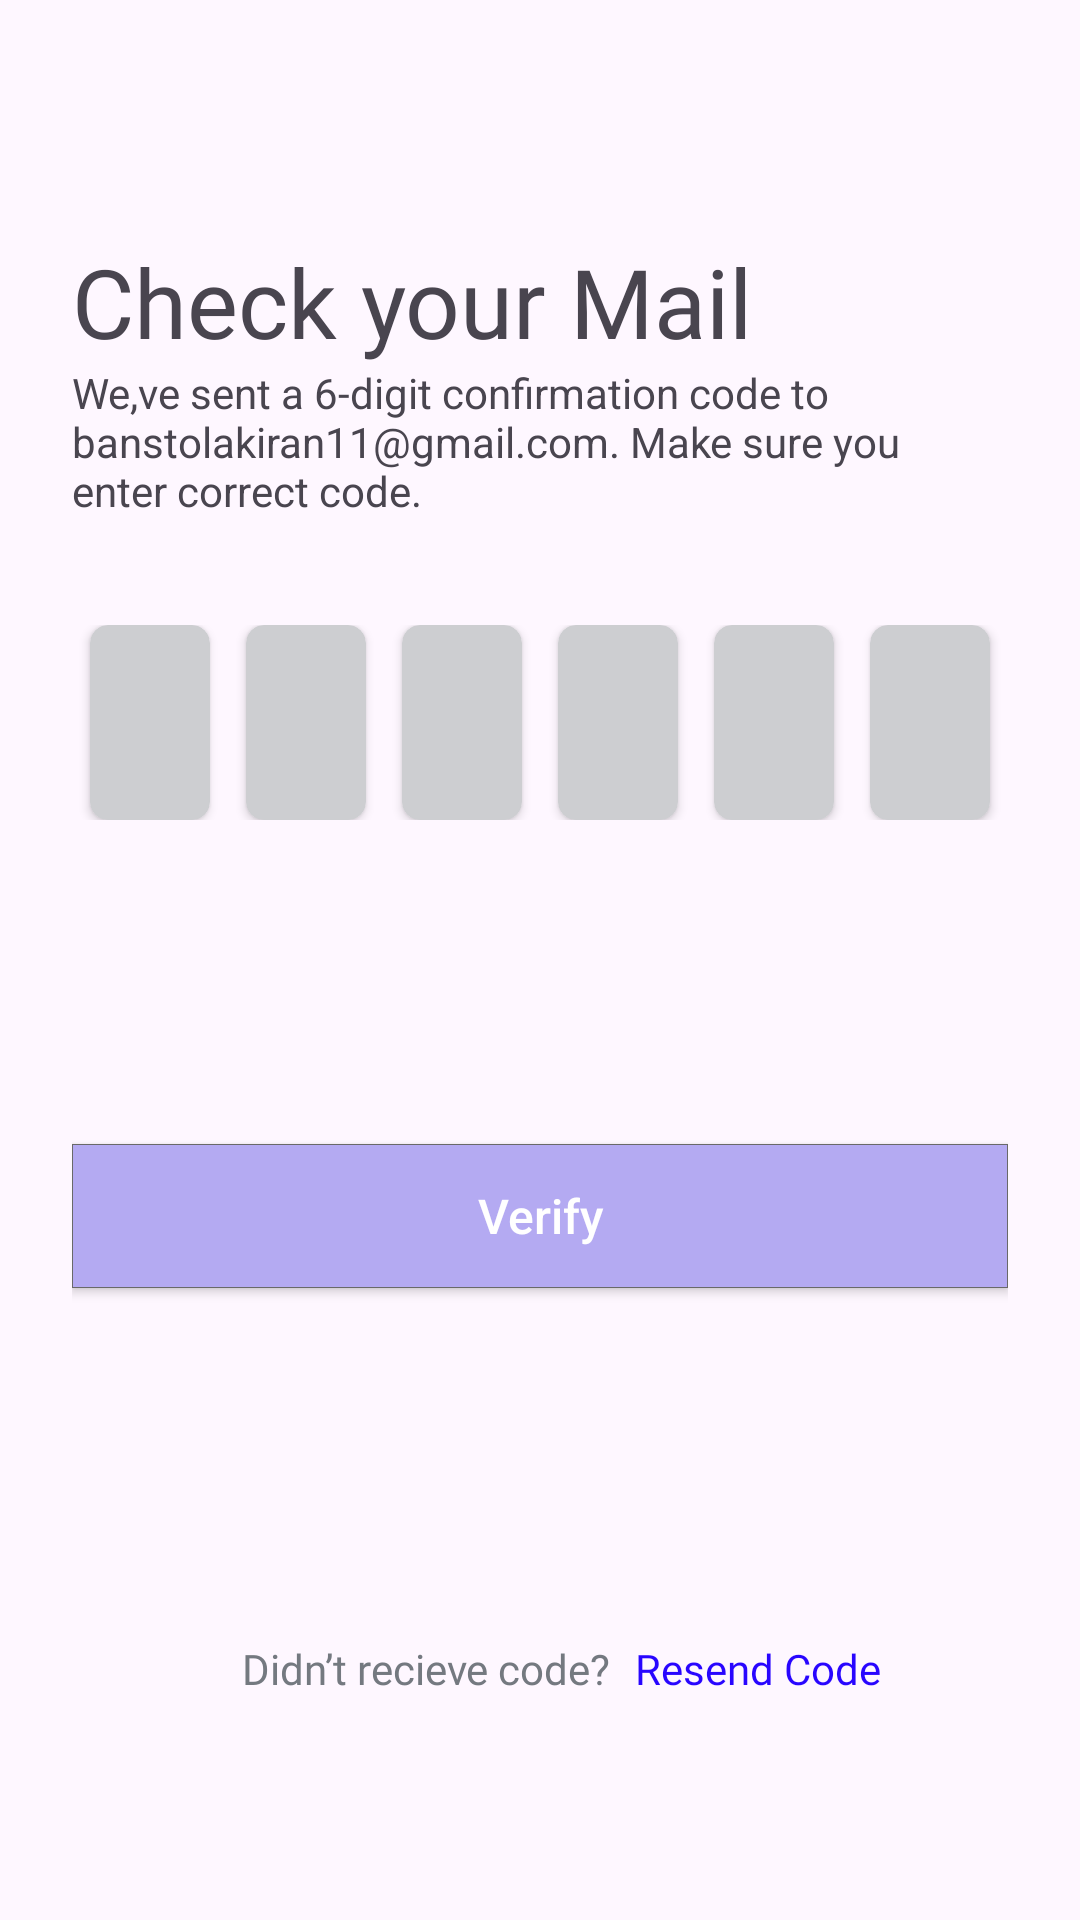

Write the Android layout XML for this screen, with the resource values it uses.
<!-- AndroidManifest.xml: application theme Theme.AndroidLesson9 -->
<!-- res/layout/activity_check_email.xml -->
<?xml version="1.0" encoding="utf-8"?>
<androidx.constraintlayout.widget.ConstraintLayout xmlns:android="http://schemas.android.com/apk/res/android"
    xmlns:app="http://schemas.android.com/apk/res-auto"
    xmlns:tools="http://schemas.android.com/tools"
    android:layout_width="match_parent"
    android:layout_height="match_parent"
    android:padding="24dp"
    android:backgroundTint="@color/white"
    tools:context="com.example.CheckEmail">
    <TextView
        android:id="@+id/tv_singup"
        android:layout_width="wrap_content"
        android:layout_height="wrap_content"
        android:text="Check your Mail"
        android:textSize="32sp"
        android:fontFamily="@font/gilroy_semibold"
        app:layout_constraintStart_toStartOf="parent"
        app:layout_constraintTop_toTopOf="parent"
        app:layout_constraintEnd_toEndOf="parent"
        app:layout_constraintBottom_toBottomOf="parent"
        app:layout_constraintVertical_bias="0.1"
        app:layout_constraintHorizontal_bias="0"
        />
    <TextView
        android:id="@+id/tv_check_desc"
        android:layout_width="wrap_content"
        android:layout_height="wrap_content"
        app:layout_constraintStart_toStartOf="parent"
        app:layout_constraintEnd_toEndOf="parent"
        app:layout_constraintTop_toTopOf="parent"
        app:layout_constraintBottom_toBottomOf="parent"
        app:layout_constraintHorizontal_bias="0"
        app:layout_constraintVertical_bias="0.18"
        android:paddingRight="8dp"
        android:text="We,ve sent a 6-digit confirmation code to banstolakiran11@gmail.com. Make sure you enter correct code."
        />
    <LinearLayout
        android:id="@+id/ly_check_numbers"
        android:layout_width="match_parent"
        android:layout_height="wrap_content"
        app:layout_constraintStart_toStartOf="parent"
        app:layout_constraintEnd_toEndOf="parent"
        app:layout_constraintTop_toTopOf="parent"
        app:layout_constraintBottom_toBottomOf="parent"
        app:layout_constraintVertical_bias="0.35"
        android:weightSum="6"
        >
        <androidx.cardview.widget.CardView
            android:layout_width="47dp"
            android:layout_height="65dp"
            app:cardBackgroundColor="#CDCED1"
            android:layout_marginHorizontal="6dp"
            app:cardCornerRadius="6dp"
            android:layout_weight="1"
            >
        </androidx.cardview.widget.CardView>
        <androidx.cardview.widget.CardView
            android:layout_width="47dp"
            android:layout_height="65dp"
            app:cardBackgroundColor="#CDCED1"
            android:layout_marginHorizontal="6dp"
            app:cardCornerRadius="6dp"
            android:layout_weight="1"
            >
        </androidx.cardview.widget.CardView>
        <androidx.cardview.widget.CardView
            android:layout_width="47dp"
            android:layout_height="65dp"
            app:cardBackgroundColor="#CDCED1"
            android:layout_marginHorizontal="6dp"
            app:cardCornerRadius="6dp"
            android:layout_weight="1"
            >
        </androidx.cardview.widget.CardView>
        <androidx.cardview.widget.CardView
            android:layout_width="47dp"
            android:layout_height="65dp"
            app:cardBackgroundColor="#CDCED1"
            android:layout_marginHorizontal="6dp"
            app:cardCornerRadius="6dp"
            android:layout_weight="1"
            >
        </androidx.cardview.widget.CardView>
        <androidx.cardview.widget.CardView
            android:layout_width="47dp"
            android:layout_height="65dp"
            app:cardBackgroundColor="#CDCED1"
            android:layout_marginHorizontal="6dp"
            app:cardCornerRadius="6dp"
            android:layout_weight="1"
            >
        </androidx.cardview.widget.CardView>
        <androidx.cardview.widget.CardView
            android:layout_width="47dp"
            android:layout_height="65dp"
            app:cardBackgroundColor="#CDCED1"
            android:layout_marginHorizontal="6dp"
            app:cardCornerRadius="6dp"
            android:layout_weight="1"
            >
        </androidx.cardview.widget.CardView>

    </LinearLayout>
    <androidx.appcompat.widget.AppCompatButton
        android:id="@+id/btn_verify"
        android:layout_width="match_parent"
        android:layout_height="wrap_content"
        android:layout_marginTop="28dp"
        app:layout_constraintStart_toStartOf="parent"
        app:layout_constraintTop_toBottomOf="@id/ly_check_numbers"
        app:layout_constraintBottom_toBottomOf="parent"
        app:layout_constraintVertical_bias="0.3"
        android:background="@drawable/bg_btn_login"
        android:text="Verify"
        android:textAllCaps="false"
        android:textColor="@color/white"
        android:textSize="16sp"
        />

    <TextView
        android:id="@+id/tv_check_desc2"
        android:layout_width="wrap_content"
        android:layout_height="wrap_content"
        android:text="Didn’t recieve code?"
        android:textColor="#747980"
        app:layout_constraintTop_toBottomOf="@id/btn_verify"
        app:layout_constraintBottom_toBottomOf="parent"
        app:layout_constraintStart_toStartOf="parent"
        app:layout_constraintEnd_toEndOf="parent"
        app:layout_constraintVertical_bias="0.7"
        app:layout_constraintHorizontal_bias="0.3"
        android:fontFamily="@font/gilroy_medium"
        />
    <TextView
        android:id="@+id/tv_login"
        android:layout_width="wrap_content"
        android:layout_height="wrap_content"
        android:text="Resend Code"
        android:textColor="#2805FF"
        android:layout_marginLeft="8dp"
        app:layout_constraintTop_toBottomOf="@id/btn_verify"
        app:layout_constraintBottom_toBottomOf="parent"
        app:layout_constraintStart_toEndOf="@id/tv_check_desc2"
        app:layout_constraintVertical_bias="0.7"
        app:layout_constraintHorizontal_bias="0.4"
        android:fontFamily="@font/gilroy_medium"
        />


</androidx.constraintlayout.widget.ConstraintLayout>
<!-- resources referenced by this layout -->
<resources>
  <!-- drawable bg_btn_login (drawable) -->
  <?xml version="1.0" encoding="utf-8"?>
  <shape xmlns:android="http://schemas.android.com/apk/res/android"
      android:shape="rectangle"
      >
      <stroke android:width="1px" android:color="#696969"/>
      <solid android:color="#B4AAF2"/>
  
  </shape>
  <style name="Theme.AndroidLesson9" parent="Base.Theme.AndroidLesson9" />
  <style name="Base.Theme.AndroidLesson9" parent="Theme.Material3.DayNight.NoActionBar">
          
          
      </style>
  <!-- not gathered from this repository: default colours our renderer supplied (Android Studio template values) -->
  <color name="white">#FFFFFFFF</color>
</resources>
